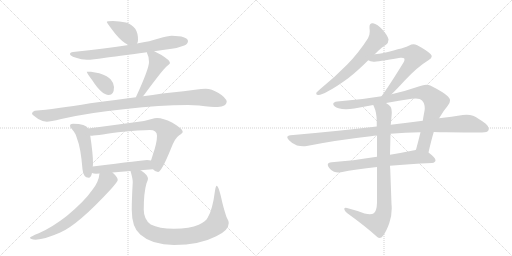
t = 0.00 s
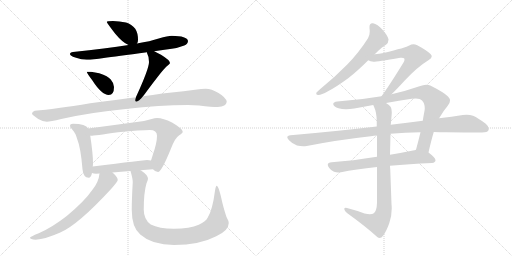
t = 2.60 s
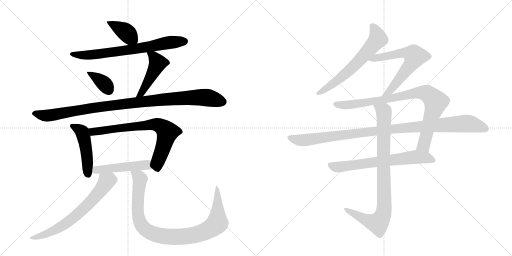
t = 5.20 s
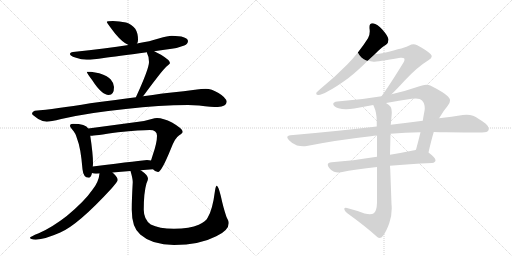
t = 7.80 s
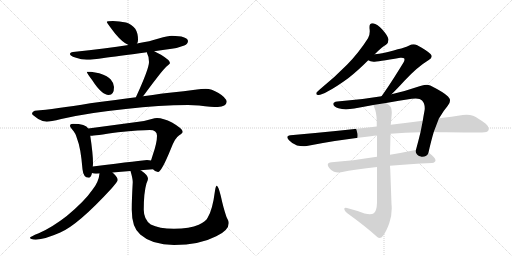
t = 10.40 s
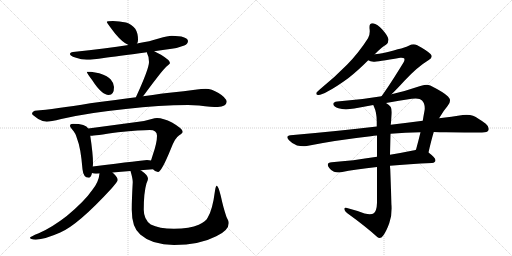
t = 13.00 s

The animated SVG that drew these frames (rendered in a browser with its animation timeline set to each time). Animation: 16 CSS @keyframes rules; one cycle of 13.00 s.

<svg version="1.1" viewBox="0 0 2048 1024" xmlns="http://www.w3.org/2000/svg">
  <g stroke="lightgray" stroke-dasharray="1,1" stroke-width="1" transform="scale(4, 4)">
    <line x1="0" y1="0" x2="256" y2="256"></line>
    <line x1="256" y1="0" x2="0" y2="256"></line>
    <line x1="128" y1="0" x2="128" y2="256"></line>
    <line x1="0" y1="128" x2="256" y2="128"></line>
    <line x1="256" y1="0" x2="512" y2="256"></line>
    <line x1="512" y1="0" x2="256" y2="256"></line>
    <line x1="384" y1="0" x2="384" y2="256"></line>
    <line x1="256" y1="128" x2="512" y2="128"></line>
  </g>
<g transform="scale(1, -1) translate(0, -850)">
   <style type="text/css">
    @keyframes keyframes0 {
      from {
       stroke: black;
       stroke-dashoffset: 390;
       stroke-width: 128;
       }
       56% {
       animation-timing-function: step-end;
       stroke: black;
       stroke-dashoffset: 0;
       stroke-width: 128;
       }
       to {
       stroke: black;
       stroke-width: 1024;
       }
       }
       #make-me-a-hanzi-animation-0 {
         animation: keyframes0 0.567383s both;
         animation-delay: 0.000000s;
         animation-timing-function: linear;
       }
    @keyframes keyframes1 {
      from {
       stroke: black;
       stroke-dashoffset: 713;
       stroke-width: 128;
       }
       70% {
       animation-timing-function: step-end;
       stroke: black;
       stroke-dashoffset: 0;
       stroke-width: 128;
       }
       to {
       stroke: black;
       stroke-width: 1024;
       }
       }
       #make-me-a-hanzi-animation-1 {
         animation: keyframes1 0.830241s both;
         animation-delay: 0.567383s;
         animation-timing-function: linear;
       }
    @keyframes keyframes2 {
      from {
       stroke: black;
       stroke-dashoffset: 369;
       stroke-width: 128;
       }
       55% {
       animation-timing-function: step-end;
       stroke: black;
       stroke-dashoffset: 0;
       stroke-width: 128;
       }
       to {
       stroke: black;
       stroke-width: 1024;
       }
       }
       #make-me-a-hanzi-animation-2 {
         animation: keyframes2 0.550293s both;
         animation-delay: 1.397624s;
         animation-timing-function: linear;
       }
    @keyframes keyframes3 {
      from {
       stroke: black;
       stroke-dashoffset: 465;
       stroke-width: 128;
       }
       60% {
       animation-timing-function: step-end;
       stroke: black;
       stroke-dashoffset: 0;
       stroke-width: 128;
       }
       to {
       stroke: black;
       stroke-width: 1024;
       }
       }
       #make-me-a-hanzi-animation-3 {
         animation: keyframes3 0.628418s both;
         animation-delay: 1.947917s;
         animation-timing-function: linear;
       }
    @keyframes keyframes4 {
      from {
       stroke: black;
       stroke-dashoffset: 1022;
       stroke-width: 128;
       }
       77% {
       animation-timing-function: step-end;
       stroke: black;
       stroke-dashoffset: 0;
       stroke-width: 128;
       }
       to {
       stroke: black;
       stroke-width: 1024;
       }
       }
       #make-me-a-hanzi-animation-4 {
         animation: keyframes4 1.081706s both;
         animation-delay: 2.576335s;
         animation-timing-function: linear;
       }
    @keyframes keyframes5 {
      from {
       stroke: black;
       stroke-dashoffset: 472;
       stroke-width: 128;
       }
       61% {
       animation-timing-function: step-end;
       stroke: black;
       stroke-dashoffset: 0;
       stroke-width: 128;
       }
       to {
       stroke: black;
       stroke-width: 1024;
       }
       }
       #make-me-a-hanzi-animation-5 {
         animation: keyframes5 0.634115s both;
         animation-delay: 3.658040s;
         animation-timing-function: linear;
       }
    @keyframes keyframes6 {
      from {
       stroke: black;
       stroke-dashoffset: 731;
       stroke-width: 128;
       }
       70% {
       animation-timing-function: step-end;
       stroke: black;
       stroke-dashoffset: 0;
       stroke-width: 128;
       }
       to {
       stroke: black;
       stroke-width: 1024;
       }
       }
       #make-me-a-hanzi-animation-6 {
         animation: keyframes6 0.844889s both;
         animation-delay: 4.292155s;
         animation-timing-function: linear;
       }
    @keyframes keyframes7 {
      from {
       stroke: black;
       stroke-dashoffset: 494;
       stroke-width: 128;
       }
       62% {
       animation-timing-function: step-end;
       stroke: black;
       stroke-dashoffset: 0;
       stroke-width: 128;
       }
       to {
       stroke: black;
       stroke-width: 1024;
       }
       }
       #make-me-a-hanzi-animation-7 {
         animation: keyframes7 0.652018s both;
         animation-delay: 5.137044s;
         animation-timing-function: linear;
       }
    @keyframes keyframes8 {
      from {
       stroke: black;
       stroke-dashoffset: 679;
       stroke-width: 128;
       }
       69% {
       animation-timing-function: step-end;
       stroke: black;
       stroke-dashoffset: 0;
       stroke-width: 128;
       }
       to {
       stroke: black;
       stroke-width: 1024;
       }
       }
       #make-me-a-hanzi-animation-8 {
         animation: keyframes8 0.802572s both;
         animation-delay: 5.789062s;
         animation-timing-function: linear;
       }
    @keyframes keyframes9 {
      from {
       stroke: black;
       stroke-dashoffset: 958;
       stroke-width: 128;
       }
       76% {
       animation-timing-function: step-end;
       stroke: black;
       stroke-dashoffset: 0;
       stroke-width: 128;
       }
       to {
       stroke: black;
       stroke-width: 1024;
       }
       }
       #make-me-a-hanzi-animation-9 {
         animation: keyframes9 1.029622s both;
         animation-delay: 6.591634s;
         animation-timing-function: linear;
       }
    @keyframes keyframes10 {
      from {
       stroke: black;
       stroke-dashoffset: 640;
       stroke-width: 128;
       }
       68% {
       animation-timing-function: step-end;
       stroke: black;
       stroke-dashoffset: 0;
       stroke-width: 128;
       }
       to {
       stroke: black;
       stroke-width: 1024;
       }
       }
       #make-me-a-hanzi-animation-10 {
         animation: keyframes10 0.770833s both;
         animation-delay: 7.621257s;
         animation-timing-function: linear;
       }
    @keyframes keyframes11 {
      from {
       stroke: black;
       stroke-dashoffset: 638;
       stroke-width: 128;
       }
       67% {
       animation-timing-function: step-end;
       stroke: black;
       stroke-dashoffset: 0;
       stroke-width: 128;
       }
       to {
       stroke: black;
       stroke-width: 1024;
       }
       }
       #make-me-a-hanzi-animation-11 {
         animation: keyframes11 0.769206s both;
         animation-delay: 8.392090s;
         animation-timing-function: linear;
       }
    @keyframes keyframes12 {
      from {
       stroke: black;
       stroke-dashoffset: 883;
       stroke-width: 128;
       }
       74% {
       animation-timing-function: step-end;
       stroke: black;
       stroke-dashoffset: 0;
       stroke-width: 128;
       }
       to {
       stroke: black;
       stroke-width: 1024;
       }
       }
       #make-me-a-hanzi-animation-12 {
         animation: keyframes12 0.968587s both;
         animation-delay: 9.161296s;
         animation-timing-function: linear;
       }
    @keyframes keyframes13 {
      from {
       stroke: black;
       stroke-dashoffset: 1048;
       stroke-width: 128;
       }
       77% {
       animation-timing-function: step-end;
       stroke: black;
       stroke-dashoffset: 0;
       stroke-width: 128;
       }
       to {
       stroke: black;
       stroke-width: 1024;
       }
       }
       #make-me-a-hanzi-animation-13 {
         animation: keyframes13 1.102865s both;
         animation-delay: 10.129883s;
         animation-timing-function: linear;
       }
    @keyframes keyframes14 {
      from {
       stroke: black;
       stroke-dashoffset: 671;
       stroke-width: 128;
       }
       69% {
       animation-timing-function: step-end;
       stroke: black;
       stroke-dashoffset: 0;
       stroke-width: 128;
       }
       to {
       stroke: black;
       stroke-width: 1024;
       }
       }
       #make-me-a-hanzi-animation-14 {
         animation: keyframes14 0.796061s both;
         animation-delay: 11.232747s;
         animation-timing-function: linear;
       }
    @keyframes keyframes15 {
      from {
       stroke: black;
       stroke-dashoffset: 890;
       stroke-width: 128;
       }
       74% {
       animation-timing-function: step-end;
       stroke: black;
       stroke-dashoffset: 0;
       stroke-width: 128;
       }
       to {
       stroke: black;
       stroke-width: 1024;
       }
       }
       #make-me-a-hanzi-animation-15 {
         animation: keyframes15 0.974284s both;
         animation-delay: 12.028809s;
         animation-timing-function: linear;
       }
</style>
<path d="M 452 766 Q 427 766 427 762 Q 427 759 461 715 Q 490 680 514 670 C 538 659 538 659 548 676 Q 552 680 552 691 Q 552 718 541 735 Q 527 753 504 760 Q 477 766 452 766 Z" fill="lightgray"></path> 
<path d="M 514 670 Q 426 656 292 642 Q 280 641 280 634 Q 280 627 301 620 Q 327 611 347 611 Q 373 611 415 618 Q 464 624 588 641 L 617 645 Q 650 650 687 655 Q 711 658 737 668 Q 751 674 752 686 Q 749 706 687 707 Q 672 707 635 696 Q 602 685 548 676 L 514 670 Z" fill="lightgray"></path> 
<path d="M 364 563 L 347 563 Q 347 558 369 529 Q 407 470 435 470 Q 456 470 456 502 Q 456 517 443 532 Q 433 545 397 557 L 364 563 Z" fill="lightgray"></path> 
<path d="M 588 641 L 588 638 Q 596 624 596 602 Q 596 575 544 462 L 544 461 C 533 433 554 441 572 465 Q 575 469 582 478 Q 650 570 666 584 Q 680 596 680 598 Q 680 609 644 631 Q 630 639 617 645 C 590 658 582 662 588 641 Z" fill="lightgray"></path> 
<path d="M 544 461 Q 471 452 361 437 Q 219 414 139 407 Q 128 403 128 395 Q 128 391 153 374 Q 172 363 187 363 Q 201 363 245 374 Q 359 400 503 414 Q 639 430 752 430 L 796 428 Q 848 422 871 422 Q 905 423 907 443 Q 904 460 874 478 Q 846 495 823 495 Q 807 495 780 491 Q 735 485 687 480 Q 656 477 572 465 L 544 461 Z" fill="lightgray"></path> 
<path d="M 292 355 Q 280 355 280 346 Q 280 342 288 333 Q 302 319 309 293 Q 323 259 330 173 Q 333 140 355 139 Q 364 139 368 158 L 371 184 Q 372 191 372 198 Q 372 234 361 307 L 353 336 Q 348 346 333 350 Q 317 355 292 355 Z" fill="lightgray"></path> 
<path d="M 612 173 Q 621 162 632 162 Q 646 162 684 256 Q 701 300 717 309 Q 731 318 731 323 Q 731 335 688 360 Q 653 378 628 378 Q 621 378 603 373 Q 577 364 547 362 L 353 336 C 323 332 331 305 361 307 L 364 307 Q 375 307 472 321 Q 564 330 599 330 Q 628 330 628 307 Q 628 278 611 230 Q 607 217 604 208 C 597 185 597 185 612 173 Z" fill="lightgray"></path> 
<path d="M 368 158 Q 374 155 384 155 Q 391 156 398 156 L 450 160 Q 484 163 522 166 L 562 169 Q 586 171 612 173 C 642 175 633 202 604 208 Q 597 210 588 210 Q 577 210 371 184 C 341 180 339 167 368 158 Z" fill="lightgray"></path> 
<path d="M 398 156 Q 395 122 369 90 Q 339 46 267 -14 Q 208 -60 155 -83 Q 120 -97 120 -101 Q 120 -107 143 -109 Q 180 -107 241 -80 Q 313 -49 447 97 Q 471 125 471 130 Q 471 141 450 160 C 429 181 403 186 398 156 Z" fill="lightgray"></path> 
<path d="M 522 166 Q 531 135 531 122 Q 527 52 527 11 Q 527 -60 561 -88 Q 608 -130 696 -130 Q 798 -130 865 -95 Q 915 -72 915 -42 Q 915 -34 906 -18 Q 894 16 883 67 Q 873 107 867 107 Q 863 107 860 87 Q 850 10 831 -20 Q 824 -36 795 -49 Q 759 -65 696 -65 Q 636 -65 603 -48 Q 575 -28 575 11 Q 575 80 586 117 Q 592 131 592 135 Q 592 149 567 166 Q 564 168 562 169 C 538 187 514 195 522 166 Z" fill="lightgray"></path> 
<path d="M 1280 493 Q 1269 483 1266 480 Q 1265 477 1265 475 Q 1265 470 1274 470 Q 1285 470 1312 485 Q 1348 504 1394 538 Q 1431 567 1473 609 L 1499 633 Q 1526 661 1544 671 Q 1554 679 1554 691 L 1554 693 Q 1551 707 1530 731 Q 1510 754 1492 757 L 1489 757 Q 1478 757 1478 743 L 1478 737 Q 1479 730 1479 724 Q 1479 708 1472 697 Q 1436 640 1388 591 Q 1340 542 1280 493 Z" fill="lightgray"></path> 
<path d="M 1473 609 Q 1481 604 1494 603 Q 1508 603 1601 619 L 1606 619 Q 1614 619 1616 617 Q 1618 615 1618 612 Q 1618 607 1614 600 Q 1557 507 1526 465 C 1508 441 1545 452 1566 473 Q 1587 493 1617 526 Q 1669 582 1715 610 Q 1727 617 1727 625 Q 1727 629 1722 634 Q 1708 648 1669 669 Q 1661 673 1654 673 Q 1645 673 1637 668 Q 1625 660 1534 638 Q 1517 634 1499 633 C 1469 630 1445 620 1473 609 Z" fill="lightgray"></path> 
<path d="M 1526 465 Q 1439 450 1349 444 Q 1333 442 1333 434 L 1333 433 Q 1335 423 1354 417 Q 1367 413 1384 413 Q 1399 413 1417 416 Q 1456 424 1493 430 L 1544 438 Q 1596 448 1647 455 Q 1656 456 1663 456 Q 1681 456 1688 448 Q 1699 437 1699 417 Q 1699 412 1698 407 Q 1694 386 1691 367 L 1682 321 Q 1673 284 1664 251 C 1656 222 1707 211 1714 240 Q 1725 289 1735 322 L 1756 377 L 1757 378 Q 1773 406 1791 427 Q 1800 438 1800 447 Q 1800 456 1792 464 Q 1775 481 1721 508 Q 1714 511 1705 511 Q 1693 511 1678 505 Q 1620 485 1566 473 L 1526 465 Z" fill="lightgray"></path> 
<path d="M 1507 344 Q 1346 325 1162 309 Q 1149 308 1149 301 Q 1149 297 1156 289 Q 1170 274 1188 268 Q 1201 265 1213 265 Q 1220 265 1227 266 Q 1348 290 1483 305 Q 1496 308 1508 308 L 1562 315 Q 1621 320 1682 321 L 1735 322 Q 1760 321 1784 321 Q 1900 320 1928 320 Q 1950 320 1954 329 Q 1955 332 1955 335 Q 1955 345 1943 355 Q 1913 378 1892 387 Q 1881 391 1866 391 Q 1859 391 1851 390 Q 1808 383 1756 377 L 1691 367 Q 1630 360 1563 351 L 1507 344 Z" fill="lightgray"></path> 
<path d="M 1508 223 Q 1409 207 1327 201 Q 1311 200 1311 191 Q 1311 186 1317 178 Q 1326 166 1336 163 Q 1344 160 1353 160 Q 1358 160 1364 161 Q 1421 173 1508 182 L 1560 187 Q 1635 194 1728 198 Q 1742 200 1742 209 Q 1742 219 1714 240 C 1692 258 1692 258 1664 251 Q 1658 249 1652 248 Q 1603 238 1560 231 L 1508 223 Z" fill="lightgray"></path> 
<path d="M 1493 430 Q 1495 426 1496 423 Q 1507 400 1507 364 L 1507 344 L 1508 308 L 1508 223 L 1508 182 L 1508 39 Q 1507 6 1495 -3 Q 1490 -7 1479 -7 Q 1471 -7 1458 -4 Q 1427 8 1388 18 Q 1385 19 1383 19 Q 1377 19 1377 14 Q 1378 5 1388 -2 Q 1463 -56 1509 -98 Q 1514 -102 1518 -102 Q 1526 -102 1533 -92 Q 1545 -76 1557 -43 Q 1567 -16 1567 17 Q 1567 25 1566 33 L 1561 173 Q 1560 181 1560 187 L 1560 231 L 1562 315 L 1563 351 Q 1565 369 1566 384 Q 1567 393 1567 401 Q 1567 415 1563 422 Q 1559 429 1544 438 C 1520 456 1482 458 1493 430 Z" fill="lightgray"></path> 
      <clipPath id="make-me-a-hanzi-clip-0">
      <path d="M 452 766 Q 427 766 427 762 Q 427 759 461 715 Q 490 680 514 670 C 538 659 538 659 548 676 Q 552 680 552 691 Q 552 718 541 735 Q 527 753 504 760 Q 477 766 452 766 Z" fill="lightgray"></path>
      </clipPath>
      <path clip-path="url(#make-me-a-hanzi-clip-0)" d="M 431 762 L 498 726 L 540 686 " fill="none" id="make-me-a-hanzi-animation-0" stroke-dasharray="262 524" stroke-linecap="round"></path>

      <clipPath id="make-me-a-hanzi-clip-1">
      <path d="M 514 670 Q 426 656 292 642 Q 280 641 280 634 Q 280 627 301 620 Q 327 611 347 611 Q 373 611 415 618 Q 464 624 588 641 L 617 645 Q 650 650 687 655 Q 711 658 737 668 Q 751 674 752 686 Q 749 706 687 707 Q 672 707 635 696 Q 602 685 548 676 L 514 670 Z" fill="lightgray"></path>
      </clipPath>
      <path clip-path="url(#make-me-a-hanzi-clip-1)" d="M 288 635 L 313 629 L 363 630 L 553 655 L 697 683 L 740 685 " fill="none" id="make-me-a-hanzi-animation-1" stroke-dasharray="585 1170" stroke-linecap="round"></path>

      <clipPath id="make-me-a-hanzi-clip-2">
      <path d="M 364 563 L 347 563 Q 347 558 369 529 Q 407 470 435 470 Q 456 470 456 502 Q 456 517 443 532 Q 433 545 397 557 L 364 563 Z" fill="lightgray"></path>
      </clipPath>
      <path clip-path="url(#make-me-a-hanzi-clip-2)" d="M 351 561 L 415 517 L 436 488 " fill="none" id="make-me-a-hanzi-animation-2" stroke-dasharray="241 482" stroke-linecap="round"></path>

      <clipPath id="make-me-a-hanzi-clip-3">
      <path d="M 588 641 L 588 638 Q 596 624 596 602 Q 596 575 544 462 L 544 461 C 533 433 554 441 572 465 Q 575 469 582 478 Q 650 570 666 584 Q 680 596 680 598 Q 680 609 644 631 Q 630 639 617 645 C 590 658 582 662 588 641 Z" fill="lightgray"></path>
      </clipPath>
      <path clip-path="url(#make-me-a-hanzi-clip-3)" d="M 596 640 L 615 624 L 630 596 L 579 496 L 563 475 L 550 472 " fill="none" id="make-me-a-hanzi-animation-3" stroke-dasharray="337 674" stroke-linecap="round"></path>

      <clipPath id="make-me-a-hanzi-clip-4">
      <path d="M 544 461 Q 471 452 361 437 Q 219 414 139 407 Q 128 403 128 395 Q 128 391 153 374 Q 172 363 187 363 Q 201 363 245 374 Q 359 400 503 414 Q 639 430 752 430 L 796 428 Q 848 422 871 422 Q 905 423 907 443 Q 904 460 874 478 Q 846 495 823 495 Q 807 495 780 491 Q 735 485 687 480 Q 656 477 572 465 L 544 461 Z" fill="lightgray"></path>
      </clipPath>
      <path clip-path="url(#make-me-a-hanzi-clip-4)" d="M 135 396 L 190 387 L 390 422 L 676 454 L 818 461 L 893 443 " fill="none" id="make-me-a-hanzi-animation-4" stroke-dasharray="894 1788" stroke-linecap="round"></path>

      <clipPath id="make-me-a-hanzi-clip-5">
      <path d="M 292 355 Q 280 355 280 346 Q 280 342 288 333 Q 302 319 309 293 Q 323 259 330 173 Q 333 140 355 139 Q 364 139 368 158 L 371 184 Q 372 191 372 198 Q 372 234 361 307 L 353 336 Q 348 346 333 350 Q 317 355 292 355 Z" fill="lightgray"></path>
      </clipPath>
      <path clip-path="url(#make-me-a-hanzi-clip-5)" d="M 291 344 L 329 322 L 344 257 L 352 152 " fill="none" id="make-me-a-hanzi-animation-5" stroke-dasharray="344 688" stroke-linecap="round"></path>

      <clipPath id="make-me-a-hanzi-clip-6">
      <path d="M 612 173 Q 621 162 632 162 Q 646 162 684 256 Q 701 300 717 309 Q 731 318 731 323 Q 731 335 688 360 Q 653 378 628 378 Q 621 378 603 373 Q 577 364 547 362 L 353 336 C 323 332 331 305 361 307 L 364 307 Q 375 307 472 321 Q 564 330 599 330 Q 628 330 628 307 Q 628 278 611 230 Q 607 217 604 208 C 597 185 597 185 612 173 Z" fill="lightgray"></path>
      </clipPath>
      <path clip-path="url(#make-me-a-hanzi-clip-6)" d="M 361 330 L 373 323 L 616 352 L 652 340 L 669 321 L 652 255 L 632 206 L 630 174 " fill="none" id="make-me-a-hanzi-animation-6" stroke-dasharray="603 1206" stroke-linecap="round"></path>

      <clipPath id="make-me-a-hanzi-clip-7">
      <path d="M 368 158 Q 374 155 384 155 Q 391 156 398 156 L 450 160 Q 484 163 522 166 L 562 169 Q 586 171 612 173 C 642 175 633 202 604 208 Q 597 210 588 210 Q 577 210 371 184 C 341 180 339 167 368 158 Z" fill="lightgray"></path>
      </clipPath>
      <path clip-path="url(#make-me-a-hanzi-clip-7)" d="M 374 164 L 388 173 L 563 189 L 585 190 L 605 178 " fill="none" id="make-me-a-hanzi-animation-7" stroke-dasharray="366 732" stroke-linecap="round"></path>

      <clipPath id="make-me-a-hanzi-clip-8">
      <path d="M 398 156 Q 395 122 369 90 Q 339 46 267 -14 Q 208 -60 155 -83 Q 120 -97 120 -101 Q 120 -107 143 -109 Q 180 -107 241 -80 Q 313 -49 447 97 Q 471 125 471 130 Q 471 141 450 160 C 429 181 403 186 398 156 Z" fill="lightgray"></path>
      </clipPath>
      <path clip-path="url(#make-me-a-hanzi-clip-8)" d="M 460 131 L 440 131 L 426 124 L 378 59 L 282 -31 L 210 -75 L 158 -96 L 124 -102 " fill="none" id="make-me-a-hanzi-animation-8" stroke-dasharray="551 1102" stroke-linecap="round"></path>

      <clipPath id="make-me-a-hanzi-clip-9">
      <path d="M 522 166 Q 531 135 531 122 Q 527 52 527 11 Q 527 -60 561 -88 Q 608 -130 696 -130 Q 798 -130 865 -95 Q 915 -72 915 -42 Q 915 -34 906 -18 Q 894 16 883 67 Q 873 107 867 107 Q 863 107 860 87 Q 850 10 831 -20 Q 824 -36 795 -49 Q 759 -65 696 -65 Q 636 -65 603 -48 Q 575 -28 575 11 Q 575 80 586 117 Q 592 131 592 135 Q 592 149 567 166 Q 564 168 562 169 C 538 187 514 195 522 166 Z" fill="lightgray"></path>
      </clipPath>
      <path clip-path="url(#make-me-a-hanzi-clip-9)" d="M 529 158 L 557 140 L 559 130 L 551 2 L 560 -41 L 571 -58 L 604 -82 L 655 -96 L 768 -92 L 809 -81 L 856 -56 L 869 -42 L 867 103 " fill="none" id="make-me-a-hanzi-animation-9" stroke-dasharray="830 1660" stroke-linecap="round"></path>

      <clipPath id="make-me-a-hanzi-clip-10">
      <path d="M 1280 493 Q 1269 483 1266 480 Q 1265 477 1265 475 Q 1265 470 1274 470 Q 1285 470 1312 485 Q 1348 504 1394 538 Q 1431 567 1473 609 L 1499 633 Q 1526 661 1544 671 Q 1554 679 1554 691 L 1554 693 Q 1551 707 1530 731 Q 1510 754 1492 757 L 1489 757 Q 1478 757 1478 743 L 1478 737 Q 1479 730 1479 724 Q 1479 708 1472 697 Q 1436 640 1388 591 Q 1340 542 1280 493 Z" fill="lightgray"></path>
      </clipPath>
      <path clip-path="url(#make-me-a-hanzi-clip-10)" d="M 1489 746 L 1506 720 L 1512 694 L 1407 577 L 1299 490 L 1272 476 " fill="none" id="make-me-a-hanzi-animation-10" stroke-dasharray="512 1024" stroke-linecap="round"></path>

      <clipPath id="make-me-a-hanzi-clip-11">
      <path d="M 1473 609 Q 1481 604 1494 603 Q 1508 603 1601 619 L 1606 619 Q 1614 619 1616 617 Q 1618 615 1618 612 Q 1618 607 1614 600 Q 1557 507 1526 465 C 1508 441 1545 452 1566 473 Q 1587 493 1617 526 Q 1669 582 1715 610 Q 1727 617 1727 625 Q 1727 629 1722 634 Q 1708 648 1669 669 Q 1661 673 1654 673 Q 1645 673 1637 668 Q 1625 660 1534 638 Q 1517 634 1499 633 C 1469 630 1445 620 1473 609 Z" fill="lightgray"></path>
      </clipPath>
      <path clip-path="url(#make-me-a-hanzi-clip-11)" d="M 1479 611 L 1610 639 L 1638 637 L 1660 625 L 1638 585 L 1587 520 L 1557 484 L 1539 475 " fill="none" id="make-me-a-hanzi-animation-11" stroke-dasharray="510 1020" stroke-linecap="round"></path>

      <clipPath id="make-me-a-hanzi-clip-12">
      <path d="M 1526 465 Q 1439 450 1349 444 Q 1333 442 1333 434 L 1333 433 Q 1335 423 1354 417 Q 1367 413 1384 413 Q 1399 413 1417 416 Q 1456 424 1493 430 L 1544 438 Q 1596 448 1647 455 Q 1656 456 1663 456 Q 1681 456 1688 448 Q 1699 437 1699 417 Q 1699 412 1698 407 Q 1694 386 1691 367 L 1682 321 Q 1673 284 1664 251 C 1656 222 1707 211 1714 240 Q 1725 289 1735 322 L 1756 377 L 1757 378 Q 1773 406 1791 427 Q 1800 438 1800 447 Q 1800 456 1792 464 Q 1775 481 1721 508 Q 1714 511 1705 511 Q 1693 511 1678 505 Q 1620 485 1566 473 L 1526 465 Z" fill="lightgray"></path>
      </clipPath>
      <path clip-path="url(#make-me-a-hanzi-clip-12)" d="M 1341 434 L 1409 431 L 1679 480 L 1714 473 L 1743 442 L 1742 436 L 1696 270 L 1672 256 " fill="none" id="make-me-a-hanzi-animation-12" stroke-dasharray="755 1510" stroke-linecap="round"></path>

      <clipPath id="make-me-a-hanzi-clip-13">
      <path d="M 1507 344 Q 1346 325 1162 309 Q 1149 308 1149 301 Q 1149 297 1156 289 Q 1170 274 1188 268 Q 1201 265 1213 265 Q 1220 265 1227 266 Q 1348 290 1483 305 Q 1496 308 1508 308 L 1562 315 Q 1621 320 1682 321 L 1735 322 Q 1760 321 1784 321 Q 1900 320 1928 320 Q 1950 320 1954 329 Q 1955 332 1955 335 Q 1955 345 1943 355 Q 1913 378 1892 387 Q 1881 391 1866 391 Q 1859 391 1851 390 Q 1808 383 1756 377 L 1691 367 Q 1630 360 1563 351 L 1507 344 Z" fill="lightgray"></path>
      </clipPath>
      <path clip-path="url(#make-me-a-hanzi-clip-13)" d="M 1159 299 L 1218 289 L 1573 335 L 1861 356 L 1894 352 L 1943 334 " fill="none" id="make-me-a-hanzi-animation-13" stroke-dasharray="920 1840" stroke-linecap="round"></path>

      <clipPath id="make-me-a-hanzi-clip-14">
      <path d="M 1508 223 Q 1409 207 1327 201 Q 1311 200 1311 191 Q 1311 186 1317 178 Q 1326 166 1336 163 Q 1344 160 1353 160 Q 1358 160 1364 161 Q 1421 173 1508 182 L 1560 187 Q 1635 194 1728 198 Q 1742 200 1742 209 Q 1742 219 1714 240 C 1692 258 1692 258 1664 251 Q 1658 249 1652 248 Q 1603 238 1560 231 L 1508 223 Z" fill="lightgray"></path>
      </clipPath>
      <path clip-path="url(#make-me-a-hanzi-clip-14)" d="M 1323 189 L 1357 182 L 1665 223 L 1710 219 L 1732 209 " fill="none" id="make-me-a-hanzi-animation-14" stroke-dasharray="543 1086" stroke-linecap="round"></path>

      <clipPath id="make-me-a-hanzi-clip-15">
      <path d="M 1493 430 Q 1495 426 1496 423 Q 1507 400 1507 364 L 1507 344 L 1508 308 L 1508 223 L 1508 182 L 1508 39 Q 1507 6 1495 -3 Q 1490 -7 1479 -7 Q 1471 -7 1458 -4 Q 1427 8 1388 18 Q 1385 19 1383 19 Q 1377 19 1377 14 Q 1378 5 1388 -2 Q 1463 -56 1509 -98 Q 1514 -102 1518 -102 Q 1526 -102 1533 -92 Q 1545 -76 1557 -43 Q 1567 -16 1567 17 Q 1567 25 1566 33 L 1561 173 Q 1560 181 1560 187 L 1560 231 L 1562 315 L 1563 351 Q 1565 369 1566 384 Q 1567 393 1567 401 Q 1567 415 1563 422 Q 1559 429 1544 438 C 1520 456 1482 458 1493 430 Z" fill="lightgray"></path>
      </clipPath>
      <path clip-path="url(#make-me-a-hanzi-clip-15)" d="M 1500 429 L 1536 398 L 1534 -3 L 1525 -25 L 1509 -43 L 1464 -30 L 1384 12 " fill="none" id="make-me-a-hanzi-animation-15" stroke-dasharray="762 1524" stroke-linecap="round"></path>

</g>
</svg>
